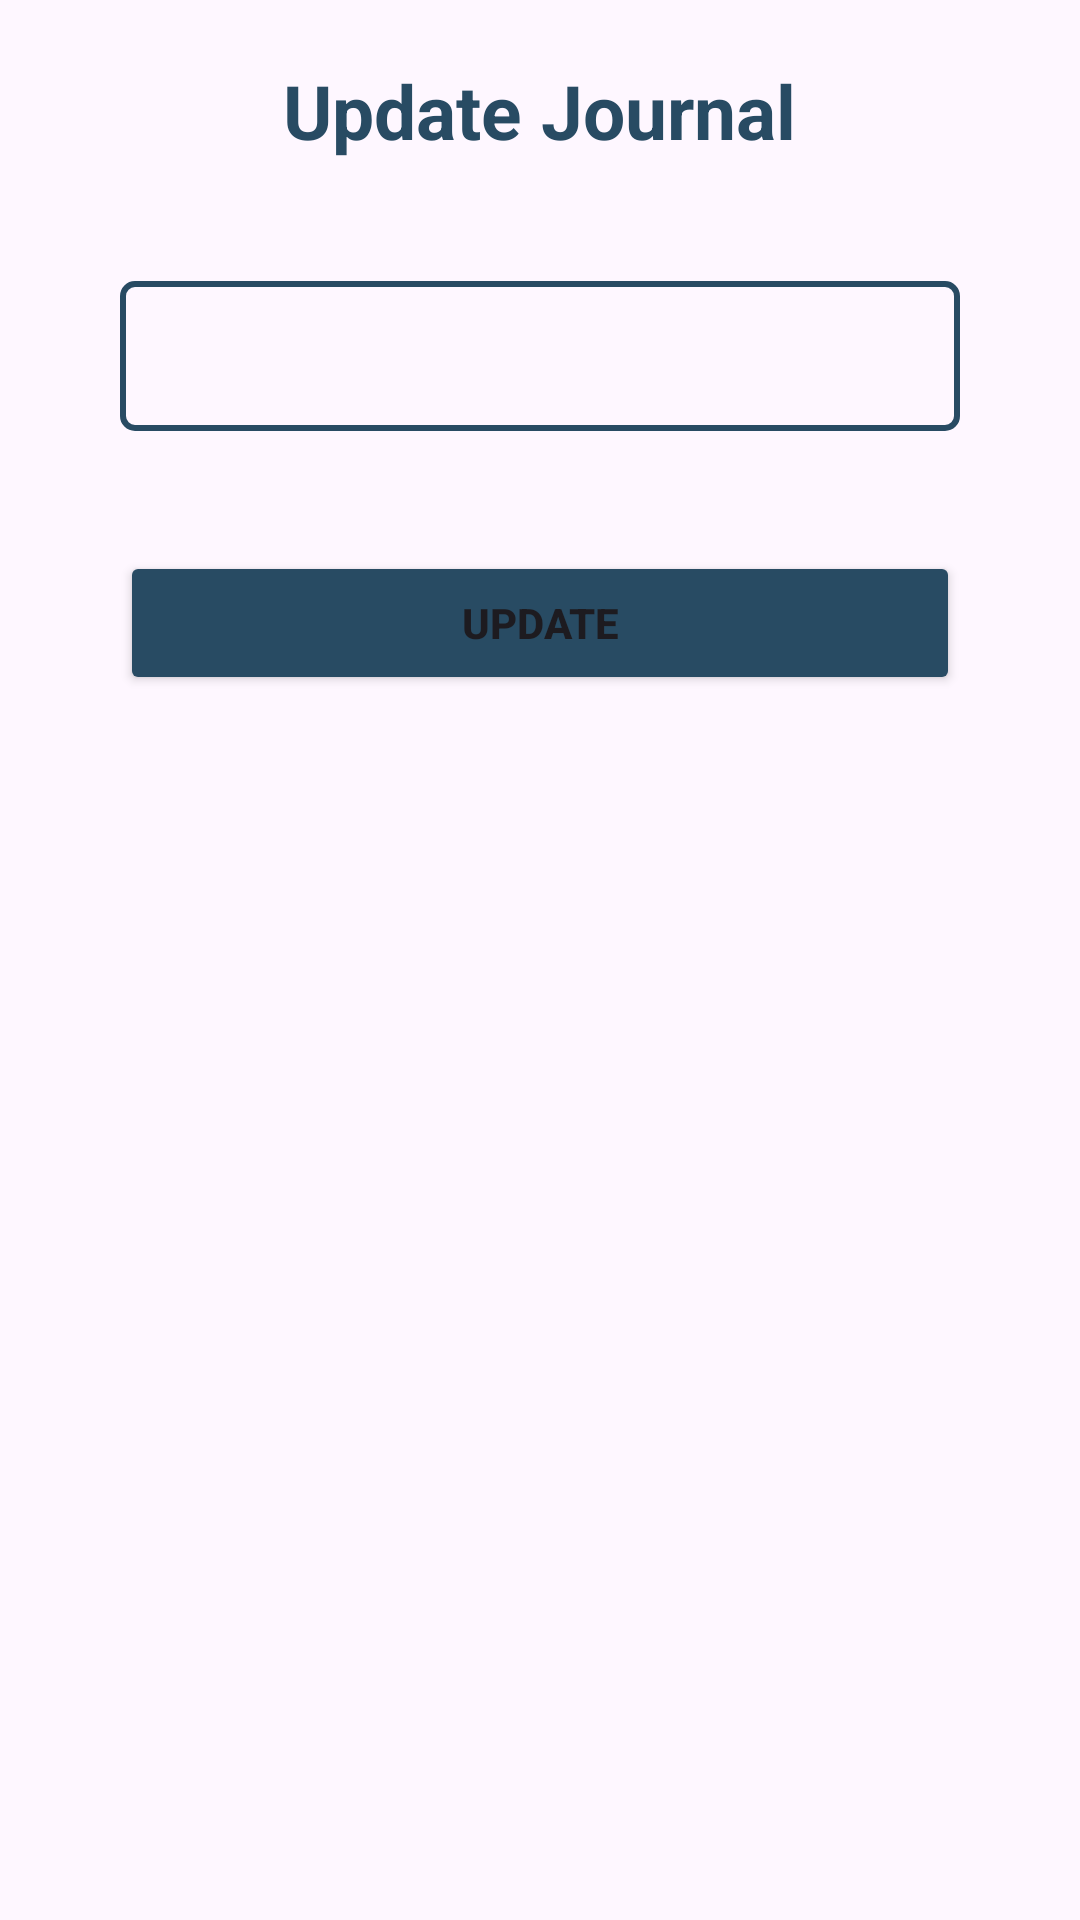

Android layout source for this screen:
<!-- AndroidManifest.xml: application theme Theme.Travel_tales -->
<!-- res/layout/fragment_view_journal.xml -->
<?xml version="1.0" encoding="utf-8"?>
<FrameLayout xmlns:android="http://schemas.android.com/apk/res/android"
    xmlns:tools="http://schemas.android.com/tools"
    android:id="@+id/frame"
    android:layout_width="match_parent"
    android:layout_height="match_parent"
    tools:context=".fragments.UpdateViewFragment">

    <LinearLayout
        android:layout_width="match_parent"
        android:layout_height="match_parent"
        android:layout_gravity="bottom"
        android:layout_margin="20dp"
        android:orientation="vertical">

        <TextView
            android:layout_width="wrap_content"
            android:layout_height="wrap_content"
            android:layout_gravity="center_horizontal"
            android:gravity="center_horizontal"
            android:text="@string/update_journal"
            android:textColor="?attr/colorPrimary"
            android:textSize="25sp"
            android:textStyle="bold" />

        
        <Spinner
            android:id="@+id/spinnerJournal"
            android:layout_width="match_parent"
            android:layout_height="50dp"
            android:layout_marginTop="40dp"
            android:layout_marginStart="20dp"
            android:layout_marginEnd="20dp"
            android:background="@drawable/spinner_border" />

        <Button
            android:id="@+id/buttonUpdate"
            android:layout_width="match_parent"
            android:layout_height="wrap_content"
            android:layout_marginStart="20dp"
            android:layout_marginEnd="20dp"
            android:layout_marginTop="40dp"
            android:text="@string/update"
            android:backgroundTint="@color/primary"
            android:textStyle="bold" />
    </LinearLayout>

</FrameLayout>
<!-- resources referenced by this layout -->
<resources>
  <color name="primary">#284b63</color>
  <!-- drawable spinner_border (drawable) -->
  <?xml version="1.0" encoding="utf-8"?>
  <shape xmlns:android="http://schemas.android.com/apk/res/android"
      android:shape="rectangle">
      <solid android:color="@android:color/transparent" />
      <stroke
          android:width="2dp"
          android:padding = "20dp"
          android:color="@color/primary" />
      <corners android:radius="4dp" />
  </shape>
  <string name="update">Update</string>
  <string name="update_journal">Update Journal</string>
  <style name="Theme.Travel_tales" parent="Base.Theme.Travel_tales" />
  <style name="Base.Theme.Travel_tales" parent="Theme.Material3.DayNight.NoActionBar">
          
           <item name="colorPrimary">@color/primary</item>
      </style>
</resources>
